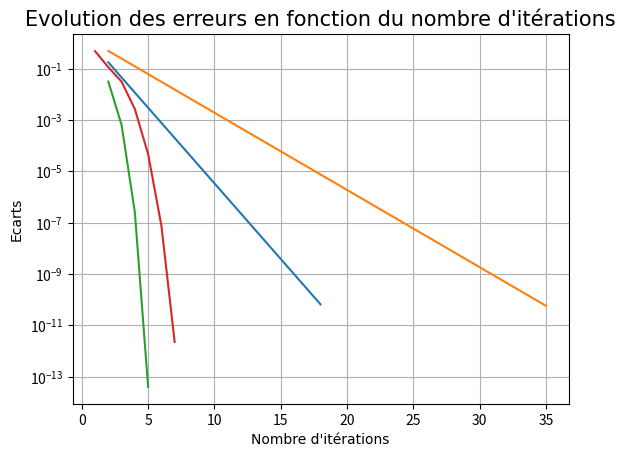

Here is the Python script that generated this plot:
import math as m
import matplotlib.pyplot as plt
import numpy as np

# Quesiton 3: Equation 2

#Fonction:

def Point_Fixe(g, x0, epsilon, Nitermax):
    L_Pointfixe_n = []
    xold = x0
    xnew = g(xold)
    erreur = g(xold)- xold
    xnew = g(xold)
    n = 1
    L_Pointfixe_xn = []
    L_Pointfixe_en = []
    while abs(erreur) > epsilon and n < Nitermax :
        n = n + 1
        xnew = g(xold)
        erreur = xnew - xold
        xold = xnew
        L_Pointfixe_n.append(n)
        L_Pointfixe_xn.append(xold)
        L_Pointfixe_en.append(abs(erreur))
    return L_Pointfixe_n, L_Pointfixe_xn, L_Pointfixe_en

def g(x) :
    return m.log(10/m.log((x**2)+4))

L_Pointfixe_n, L_Pointfixe_xn, L_Pointfixe_en = Point_Fixe(g, 1.8, 1e-10, 5e4)
plt.semilogy(L_Pointfixe_n, L_Pointfixe_en)



def Dichotomie(f, a0, b0, epsilon, Nitermax):
    an = a0
    bn = b0
    n = 1
    L_Dichotomie_n = []
    L_Dichotomie_an = []
    L_Dichotomie_en = []
    while abs(bn - an) > epsilon and n < Nitermax :
        m = (an + bn)/2
        if (f(an)*f(m) <= 0):
            bn = m
        else :
            an = m
        n+=1
        L_Dichotomie_n.append(n)
        L_Dichotomie_an.append(an)
        L_Dichotomie_en.append(abs(bn - an))
    return L_Dichotomie_n, L_Dichotomie_an, L_Dichotomie_en

def f1(x) :
    return m.log(x**2+4)*m.exp(x)-10


L_Dichotomie_n, L_Dichotomie_an, L_Dichotomie_en = Dichotomie(f1, 1, 2, 1e-10, 5e4)
plt.semilogy(L_Dichotomie_n, L_Dichotomie_en)



def Newton (f, fder, x0, epsilon, Nitermax):
    xold = x0
    xnew = xold-((f(xold))/fder(xold))
    erreur = xnew - xold
    xold = xnew
    n = 1
    L_Newton_n = []
    L_Newton_xn = []
    L_Newton_en = []
    while abs(erreur) > epsilon and n < Nitermax :
        n = n + 1
        xnew = xold - ((f(xold))/fder(xold))
        erreur = xnew - xold
        xold = xnew
        L_Newton_n.append(n)
        L_Newton_xn.append(xold)
        L_Newton_en.append(abs(erreur))
    return L_Newton_n, L_Newton_xn, L_Newton_en

def f2(x) :
    return m.log(x**2+4)*m.exp(x)-10

def f2der(x):
    return m.exp(x)*m.log(x**2+4)+m.exp(x)*(2*x)/(x**2+4)

L_Newton_n, L_Newton_xn, L_Newton_en = Newton(f2, f2der, 1.9, 1e-10, 5e4)
plt.semilogy(L_Newton_n, L_Newton_en)



def Secante(f, x0, x1, epsilon, Nitermax):
    n=0
    L_Secante_n = []
    L_Secante_xn = []
    L_Secante_en = []
    while abs(x0-x1) > epsilon and n < Nitermax:
        x2 = (x0*f(x1)-x1*f(x0))/(f(x1)-f(x0))
        x0, x1 = x1, x2
        n+=1
        L_Secante_n.append(n)
        L_Secante_xn.append(x0)
        L_Secante_en.append(abs(x0-x1))
    return L_Secante_n, L_Secante_xn, L_Secante_en

def f3(x):
    return m.log(x**2+4)*m.exp(x)-10

L_Secante_n, L_Secante_xn, L_Secante_en = Secante(f3, 1, 2, 1e-10, 5e4)
plt.semilogy(L_Secante_n, L_Secante_en)

plt.xlabel("Nombre d'itérations", font = ("Georgia"), fontsize = 10)
plt.ylabel("Ecarts", font = ("Georgia"), fontsize = 10)
plt.title("Evolution des erreurs en fonction du nombre d'itérations", font = ("Georgia"), fontsize = 15)
plt.grid()

plt.show()
